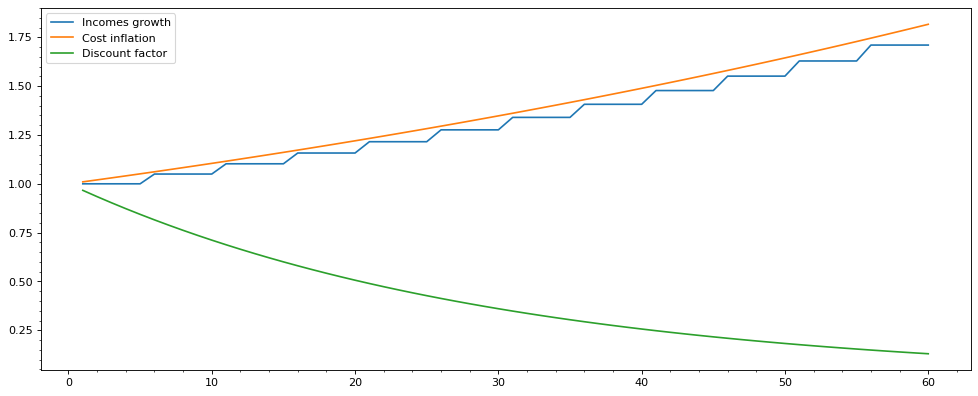

Source data for this figure (header and first rows):
x, Incomes growth, Cost inflation, Discount factor
1.0, 1.0, 1.01, 0.9666
2.0, 1.0, 1.02, 0.9342
3.0, 1.0, 1.03, 0.903
4.0, 1.0, 1.041, 0.8728
5.0, 1.0, 1.051, 0.8436
6.0, 1.05, 1.062, 0.8154
7.0, 1.05, 1.072, 0.7881
8.0, 1.05, 1.083, 0.7618
9.0, 1.05, 1.094, 0.7363
10.0, 1.05, 1.105, 0.7117
11.0, 1.103, 1.116, 0.6879
12.0, 1.103, 1.127, 0.6649
13.0, 1.103, 1.138, 0.6426
14.0, 1.103, 1.149, 0.6211
15.0, 1.103, 1.161, 0.6004
16.0, 1.158, 1.173, 0.5803
17.0, 1.158, 1.184, 0.5609
18.0, 1.158, 1.196, 0.5421
19.0, 1.158, 1.208, 0.524
20.0, 1.158, 1.22, 0.5065
21.0, 1.216, 1.232, 0.4895
22.0, 1.216, 1.245, 0.4732
23.0, 1.216, 1.257, 0.4573
24.0, 1.216, 1.27, 0.442
25.0, 1.216, 1.282, 0.4273
26.0, 1.276, 1.295, 0.413
27.0, 1.276, 1.308, 0.3992
28.0, 1.276, 1.321, 0.3858
29.0, 1.276, 1.335, 0.3729
30.0, 1.276, 1.348, 0.3604
31.0, 1.34, 1.361, 0.3484
32.0, 1.34, 1.375, 0.3367
33.0, 1.34, 1.389, 0.3255
34.0, 1.34, 1.403, 0.3146
35.0, 1.34, 1.417, 0.3041
36.0, 1.407, 1.431, 0.2939
37.0, 1.407, 1.445, 0.2841
38.0, 1.407, 1.46, 0.2746
39.0, 1.407, 1.474, 0.2654
40.0, 1.407, 1.489, 0.2565
41.0, 1.477, 1.504, 0.2479
42.0, 1.477, 1.519, 0.2396
43.0, 1.477, 1.534, 0.2316
44.0, 1.477, 1.549, 0.2239
45.0, 1.477, 1.565, 0.2164
46.0, 1.551, 1.58, 0.2092
47.0, 1.551, 1.596, 0.2022
48.0, 1.551, 1.612, 0.1954
49.0, 1.551, 1.628, 0.1889
50.0, 1.551, 1.645, 0.1825
51.0, 1.629, 1.661, 0.1764
52.0, 1.629, 1.678, 0.1705
53.0, 1.629, 1.694, 0.1648
54.0, 1.629, 1.711, 0.1593
55.0, 1.629, 1.729, 0.154
56.0, 1.71, 1.746, 0.1488
57.0, 1.71, 1.763, 0.1439
58.0, 1.71, 1.781, 0.1391
59.0, 1.71, 1.799, 0.1344
60.0, 1.71, 1.817, 0.1299
